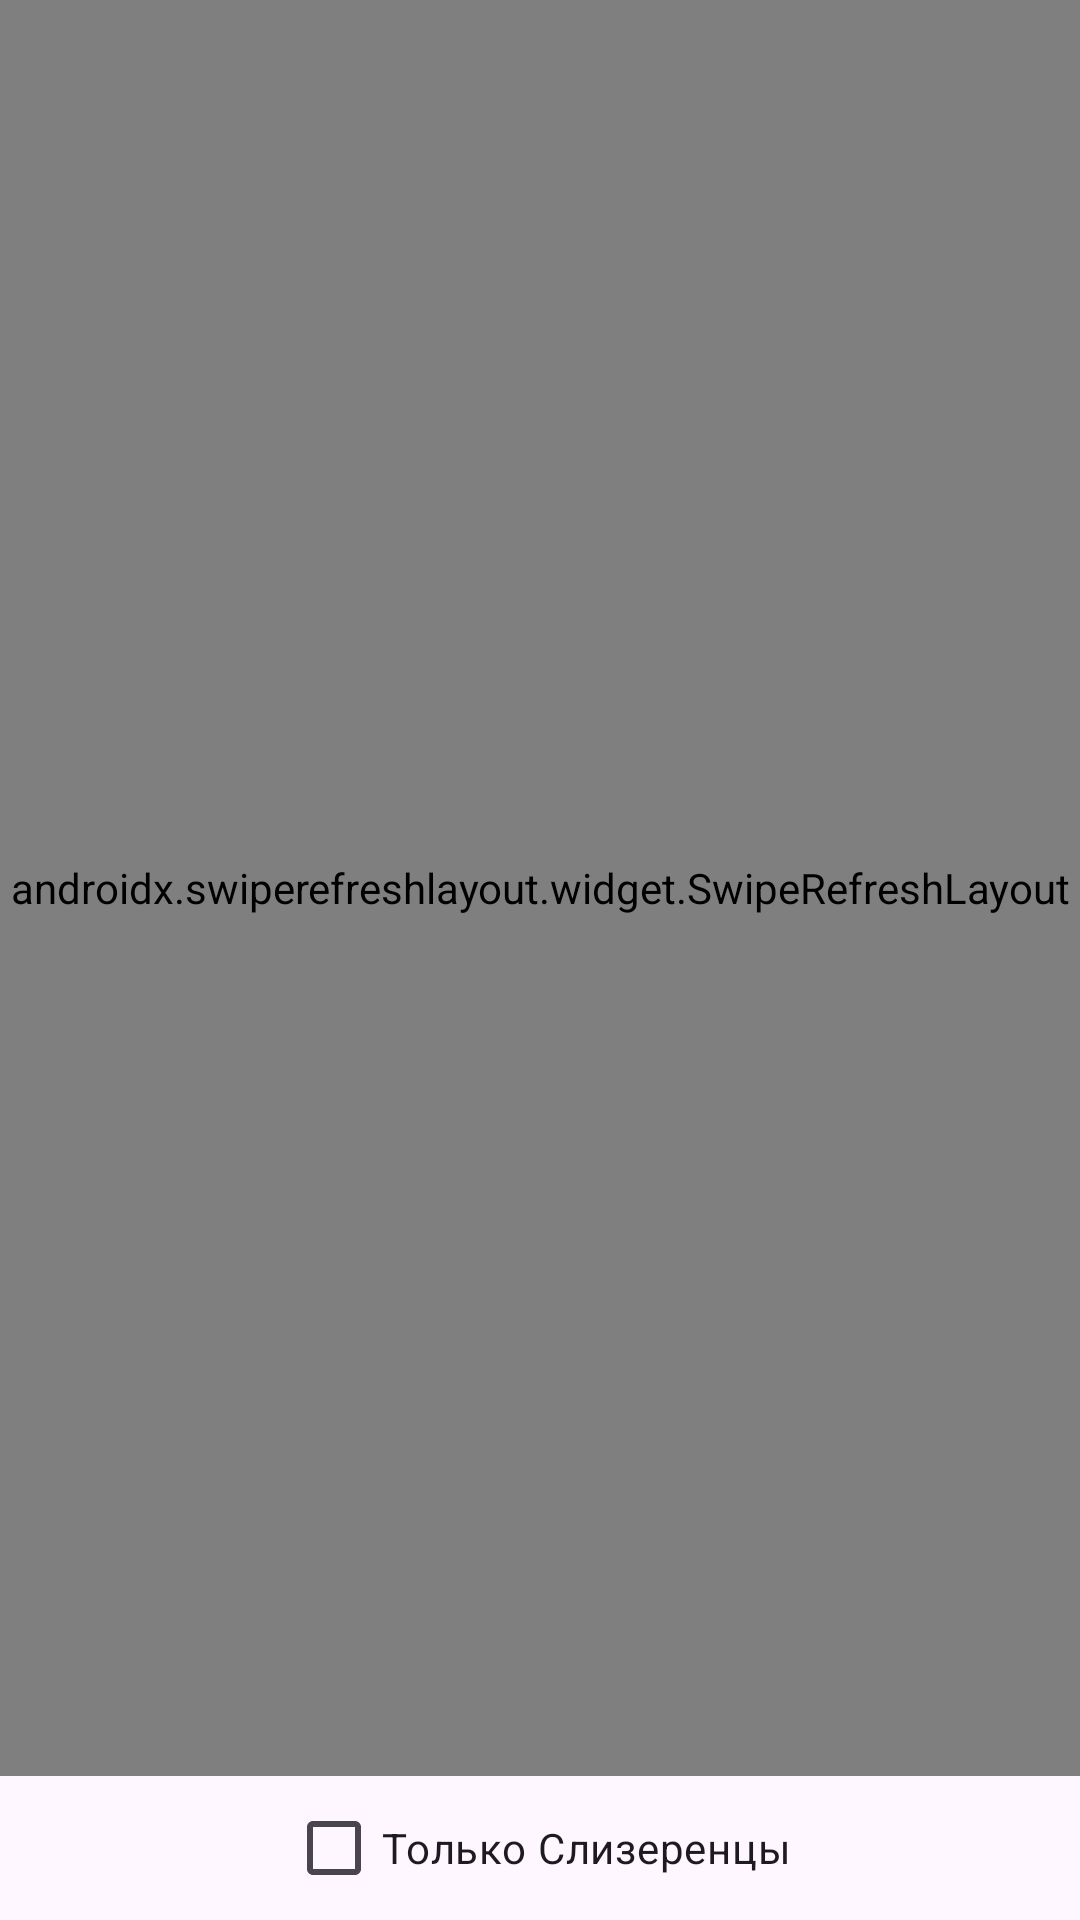

Layout XML and referenced resources for this Android screen:
<!-- AndroidManifest.xml: application theme Theme.65 -->
<!-- res/layout/fragment_list_characters.xml -->
<?xml version="1.0" encoding="utf-8"?>
<layout xmlns:android="http://schemas.android.com/apk/res/android"
    xmlns:app="http://schemas.android.com/apk/res-auto"
    xmlns:tools="http://schemas.android.com/tools">

    <data>

        <variable
            name="viewModel"
            type="ru.stan.a65.presentation.ui.fragmentCharacterList.ListCharactersViewModel" />

        <import type="android.view.View" />
    </data>

    <androidx.constraintlayout.widget.ConstraintLayout
        android:layout_width="match_parent"
        android:layout_height="match_parent"
        tools:context="ru.stan.a65.presentation.ui.fragmentCharacterList.ListCharacters">

        <androidx.swiperefreshlayout.widget.SwipeRefreshLayout
            android:id="@+id/swipe_refresh_layout"
            android:layout_width="match_parent"
            android:layout_height="0dp"
            app:layout_constraintBottom_toTopOf="@id/checkBox"
            app:layout_constraintTop_toTopOf="parent"
            tools:layout_editor_absoluteX="0dp"
            tools:layout_editor_absoluteY="0dp">

            <androidx.recyclerview.widget.RecyclerView
                android:id="@+id/recycler_character_list"
                android:layout_width="match_parent"
                android:layout_height="0dp"
                app:layoutManager="androidx.recyclerview.widget.LinearLayoutManager"
                app:layout_constraintBottom_toTopOf="@id/checkBox"
                app:layout_constraintTop_toTopOf="parent"
                tools:listitem="@layout/character_item" />
        </androidx.swiperefreshlayout.widget.SwipeRefreshLayout>

        <androidx.appcompat.widget.AppCompatCheckBox
            android:id="@+id/checkBox"
            android:layout_width="wrap_content"
            android:layout_height="wrap_content"
            android:checked="@={viewModel.onlySlizerin}"
            android:text="@string/only_slizerin"
            app:layout_constraintBottom_toBottomOf="parent"
            app:layout_constraintEnd_toEndOf="parent"
            app:layout_constraintHorizontal_bias="0.497"
            app:layout_constraintStart_toStartOf="parent"
            app:layout_constraintTop_toBottomOf="@id/swipe_refresh_layout" />


    </androidx.constraintlayout.widget.ConstraintLayout>
</layout>
<!-- res/layout/character_item.xml (included above) -->
<?xml version="1.0" encoding="utf-8"?>
<layout>

    <androidx.cardview.widget.CardView xmlns:android="http://schemas.android.com/apk/res/android"
        xmlns:app="http://schemas.android.com/apk/res-auto"
        xmlns:tools="http://schemas.android.com/tools"
        android:layout_width="match_parent"
        android:layout_height="wrap_content"
        android:layout_marginStart="8dp"
        android:layout_marginTop="4dp"
        android:layout_marginEnd="8dp"
        android:layout_marginBottom="4dp"
        app:cardCornerRadius="4dp"
        app:cardElevation="4dp"
        app:cardUseCompatPadding="true">


        <androidx.constraintlayout.widget.ConstraintLayout

            android:layout_width="match_parent"
            android:layout_height="wrap_content"
            android:orientation="vertical">

            <ImageView
                android:id="@+id/image_character"
                android:layout_width="100dp"
                android:layout_height="100dp"
                android:layout_marginStart="16dp"
                android:layout_marginTop="16dp"
                android:layout_marginBottom="16dp"
                android:contentDescription="image"
                app:layout_constraintBottom_toBottomOf="parent"
                app:layout_constraintStart_toStartOf="parent"
                app:layout_constraintTop_toTopOf="parent" />

            <TextView
                android:id="@+id/tvName"
                android:layout_width="wrap_content"
                android:layout_height="wrap_content"
                android:layout_marginStart="32dp"
                android:layout_marginTop="32dp"
                android:text="name"
                app:layout_constraintStart_toEndOf="@+id/image_character"
                app:layout_constraintTop_toTopOf="parent" />

            <TextView
                android:id="@+id/tvHouse"
                android:layout_width="wrap_content"
                android:layout_height="wrap_content"
                android:layout_marginStart="32dp"
                android:layout_marginTop="32dp"
                android:text="TextView"
                app:layout_constraintStart_toEndOf="@+id/image_character"
                app:layout_constraintTop_toBottomOf="@+id/tvName" />

        </androidx.constraintlayout.widget.ConstraintLayout>


    </androidx.cardview.widget.CardView>
</layout>
<!-- resources referenced by this layout -->
<resources>
  <string name="only_slizerin">Только Слизеренцы</string>
  <style name="Theme.65" parent="Base.Theme.65" />
  <style name="Base.Theme.65" parent="Theme.Material3.DayNight.NoActionBar">
          
          
      </style>
</resources>
